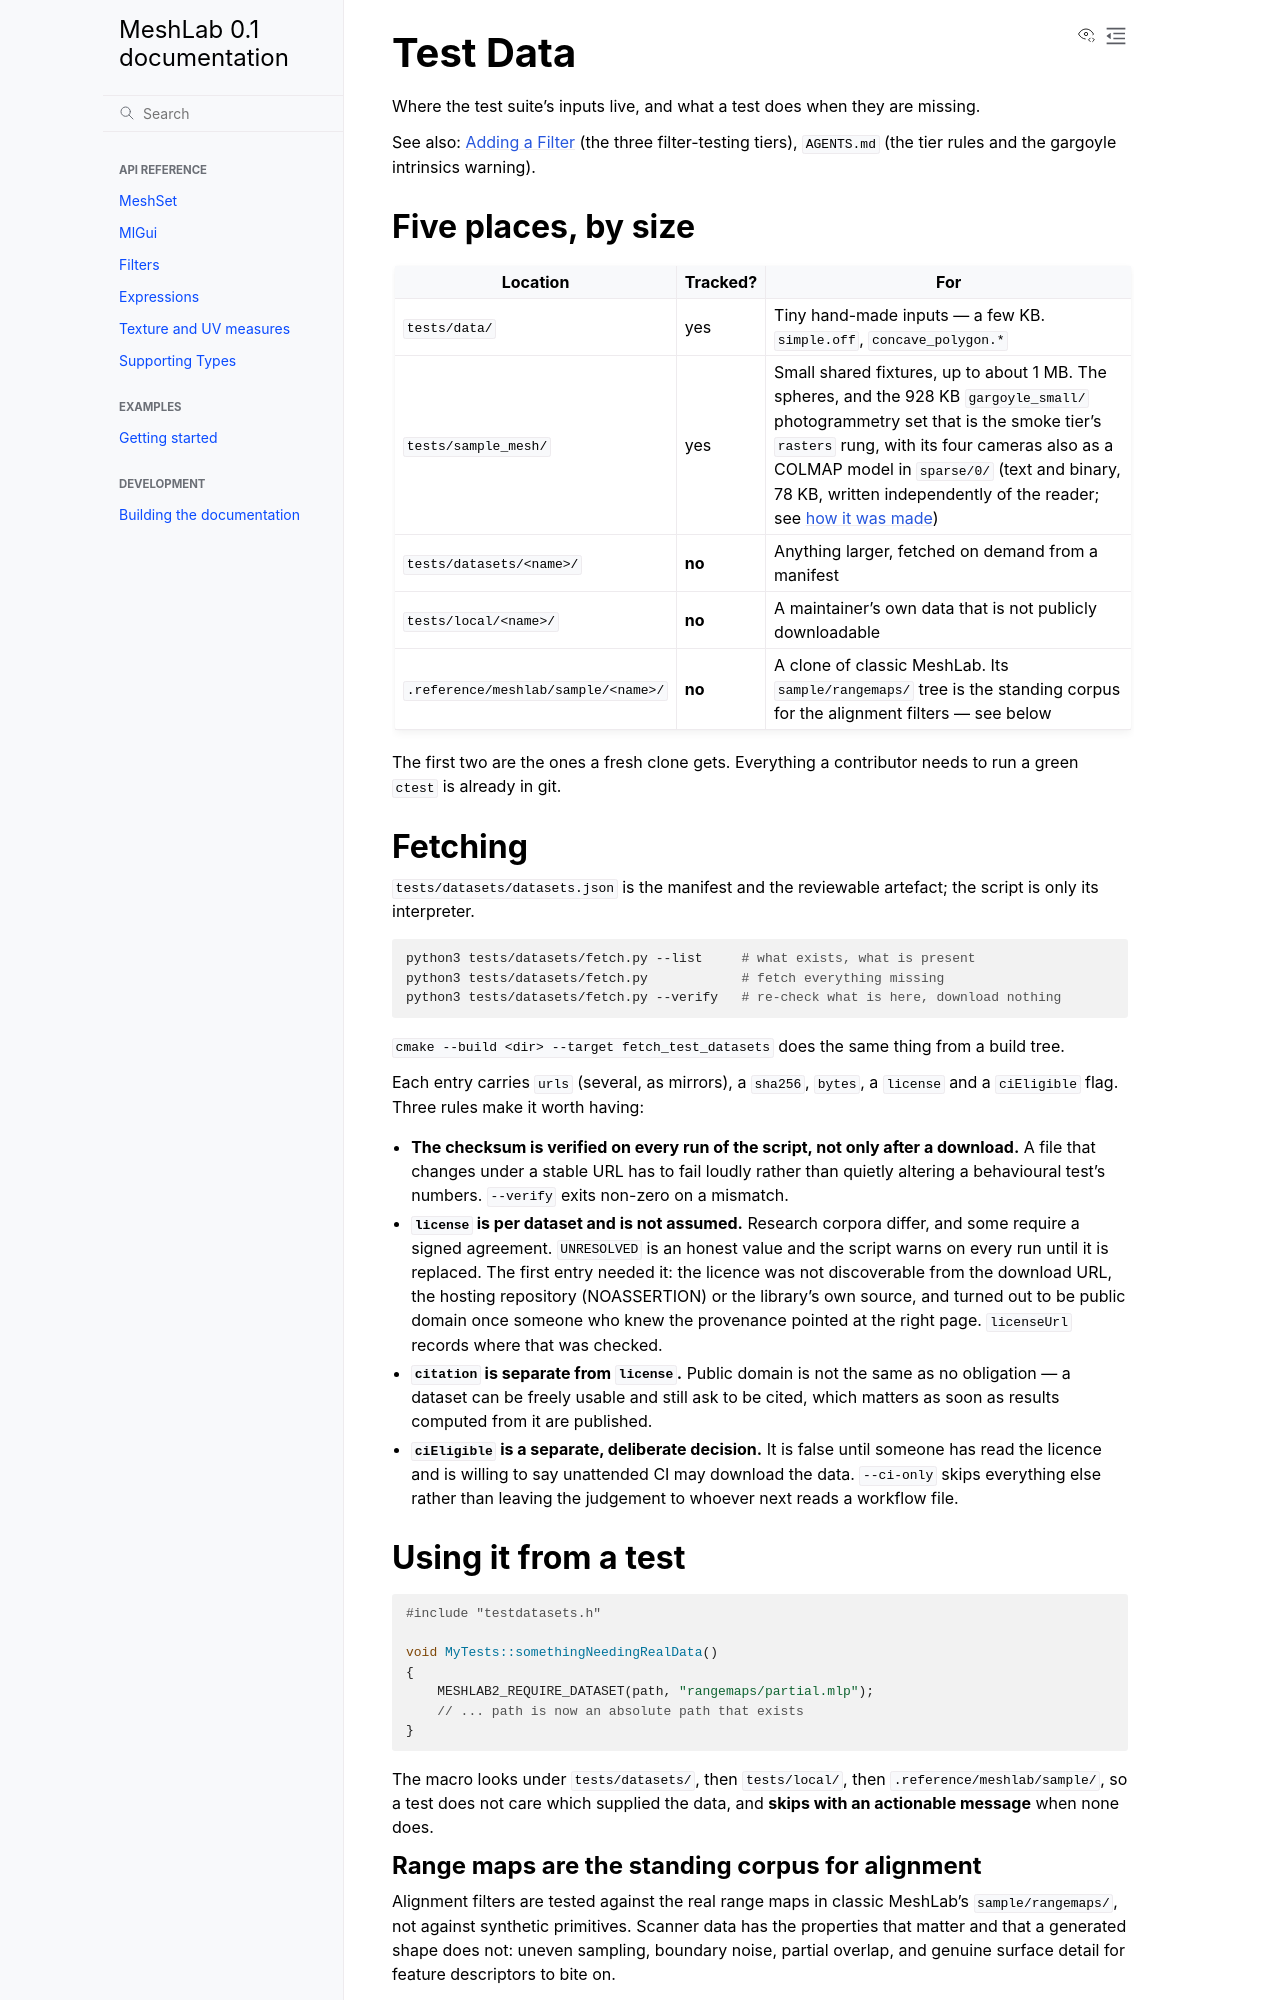

repository: cnr-isti-vclab/meshlab2 · page: nightly/design/test_data.html · generator: sphinx

# Test Data

Where the test suite's inputs live, and what a test does when they are missing.

See also: [Adding a Filter](adding_a_filter.md) (the three filter-testing tiers),
`AGENTS.md` (the tier rules and the gargoyle intrinsics warning).

## Five places, by size

| Location | Tracked? | For |
|---|---|---|
| `tests/data/` | yes | Tiny hand-made inputs — a few KB. `simple.off`, `concave_polygon.*` |
| `tests/sample_mesh/` | yes | Small shared fixtures, up to about 1 MB. The spheres, and the 928 KB `gargoyle_small/` photogrammetry set that is the smoke tier's `rasters` rung, with its four cameras also as a COLMAP model in `sparse/0/` (text and binary, 78 KB, written independently of the reader; see [how it was made](history/camera_lens_model.md)) |
| `tests/datasets/<name>/` | **no** | Anything larger, fetched on demand from a manifest |
| `tests/local/<name>/` | **no** | A maintainer's own data that is not publicly downloadable |
| `.reference/meshlab/sample/<name>/` | **no** | A clone of classic MeshLab. Its `sample/rangemaps/` tree is the standing corpus for the alignment filters — see below |

The first two are the ones a fresh clone gets. Everything a contributor needs to
run a green `ctest` is already in git.

## Fetching

`tests/datasets/datasets.json` is the manifest and the reviewable artefact; the
script is only its interpreter.

```bash
python3 tests/datasets/fetch.py --list     # what exists, what is present
python3 tests/datasets/fetch.py            # fetch everything missing
python3 tests/datasets/fetch.py --verify   # re-check what is here, download nothing
```

`cmake --build <dir> --target fetch_test_datasets` does the same thing from a
build tree.

Each entry carries `urls` (several, as mirrors), a `sha256`, `bytes`, a
`license` and a `ciEligible` flag. Three rules make it worth having:

- **The checksum is verified on every run of the script, not only after a
  download.** A file that changes under a stable URL has to fail loudly rather
  than quietly altering a behavioural test's numbers. `--verify` exits non-zero
  on a mismatch.
- **`license` is per dataset and is not assumed.** Research corpora differ, and
  some require a signed agreement. `UNRESOLVED` is an honest value and the
  script warns on every run until it is replaced. The first entry needed it: the
  licence was not discoverable from the download URL, the hosting repository
  (NOASSERTION) or the library's own source, and turned out to be public domain
  once someone who knew the provenance pointed at the right page. `licenseUrl`
  records where that was checked.
- **`citation` is separate from `license`.** Public domain is not the same as no
  obligation — a dataset can be freely usable and still ask to be cited, which
  matters as soon as results computed from it are published.
- **`ciEligible` is a separate, deliberate decision.** It is false until someone
  has read the licence and is willing to say unattended CI may download the
  data. `--ci-only` skips everything else rather than leaving the judgement to
  whoever next reads a workflow file.

## Using it from a test

```cpp
#include "testdatasets.h"

void MyTests::somethingNeedingRealData()
{
    MESHLAB2_REQUIRE_DATASET(path, "rangemaps/partial.mlp");
    // ... path is now an absolute path that exists
}
```

The macro looks under `tests/datasets/`, then `tests/local/`, then
`.reference/meshlab/sample/`, so a test does not care which supplied the data,
and **skips with an actionable message** when none does.
